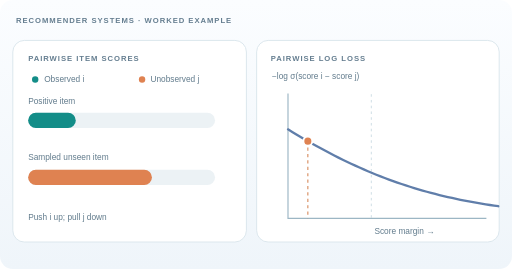
t = 0.00 s
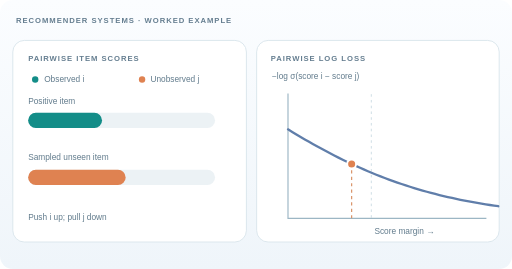
t = 1.50 s
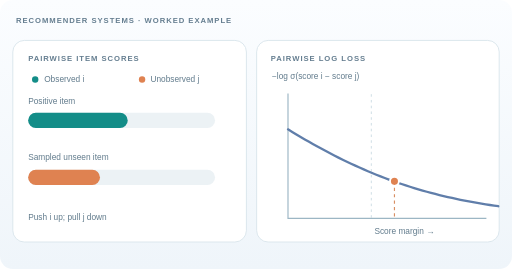
t = 3.38 s
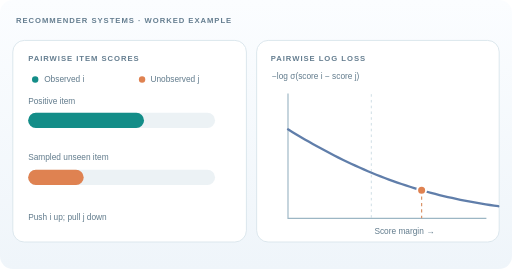
t = 4.88 s
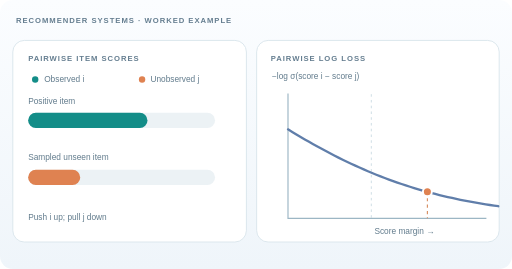
t = 6.75 s
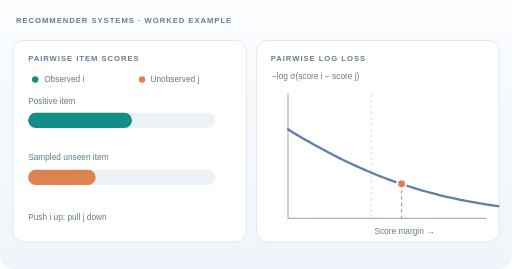
t = 8.25 s

The animated SVG that drew these frames (rendered in a browser with its animation timeline set to each time). Animation: 7 SMIL elements (animate=7); frames cover the first 8.25 s, repeats indefinitely.

<svg xmlns="http://www.w3.org/2000/svg" width="800" height="420" viewBox="0 0 800 420" role="img" aria-labelledby="title desc"><title id="title">BPR: pairwise ranking-gradient update</title><desc id="desc">A fixed user factor and one sampled observed-unobserved item pair are shown over four zero-regularization BPR-MF item-factor gradient-ascent updates. The observed score rises, the unobserved score falls, and the pairwise logistic loss decreases.</desc><defs><linearGradient id="paper" x2="0" y2="1"><stop stop-color="#fbfdff"/><stop offset="1" stop-color="#eff5fa"/></linearGradient><marker id="arrow-teal" markerWidth="7" markerHeight="7" refX="6" refY="3" orient="auto"><path d="M0 0L6 3 0 6Z" fill="#138d88"/></marker><marker id="arrow-orange" markerWidth="7" markerHeight="7" refX="6" refY="3" orient="auto"><path d="M0 0L6 3 0 6Z" fill="#df8251"/></marker></defs><style>text{font-family:Arial,Helvetica,sans-serif;fill:#264459}.head{font-size:12px;font-weight:700;letter-spacing:1.5px;fill:#657e90}.mini{font-size:13px;fill:#617b8c}.panel{fill:#fff;stroke:#dbe6ed;stroke-width:1.5}@media(prefers-reduced-motion:reduce){animate{display:none}}</style><rect width="800" height="420" rx="20" fill="url(#paper)"/><text x="25" y="36" class="head">RECOMMENDER SYSTEMS · WORKED EXAMPLE</text><rect class="panel" x="20" y="63" width="365" height="315" rx="18"/><rect class="panel" x="401" y="63" width="379" height="315" rx="18"/><text x="44" y="95" class="head">PAIRWISE ITEM SCORES</text><circle cx="55" cy="124" r="5" fill="#138d88"/><text x="69" y="128" class="mini">Observed i</text><circle cx="222" cy="124" r="5" fill="#df8251"/><text x="235" y="128" class="mini">Unobserved j</text><text x="44" y="162" class="mini">Positive item</text><rect x="44" y="176" width="292" height="24" rx="12" fill="#ecf2f5"/><rect x="44" y="176" width="74.38" height="24" rx="12" fill="#138d88"><animate attributeName="width" values="74.38;115.43;148.85;175.61;197.23;175.61;148.85;115.43;74.38" keyTimes="0;.125;.25;.375;.5;.625;.75;.875;1" dur="12s" repeatCount="indefinite"/></rect><text x="44" y="250" class="mini">Sampled unseen item</text><rect x="44" y="265" width="292" height="24" rx="12" fill="#ecf2f5"/><rect x="44" y="265" width="193.38" height="24" rx="12" fill="#df8251"><animate attributeName="width" values="193.38;152.32;118.90;92.14;70.52;92.14;118.90;152.32;193.38" keyTimes="0;.125;.25;.375;.5;.625;.75;.875;1" dur="12s" repeatCount="indefinite"/></rect><text x="44" y="343" class="mini">Push i up; pull j down</text><text x="423" y="95" class="head">PAIRWISE LOG LOSS</text><text x="425" y="123" class="mini">−log σ(score i − score j)</text><path d="M450 146V341H760" fill="none" stroke="#9cb6c4" stroke-width="1.8"/><line x1="580.20" x2="580.20" y1="147" y2="341" stroke="#b6cbd7" stroke-dasharray="4 5"/><path d="M450 201.94 L456.57 205.96 L463.14 209.92 L469.72 213.82 L476.29 217.66 L482.86 221.44 L489.43 225.16 L496 228.81 L502.58 232.40 L509.15 235.93 L515.72 239.38 L522.29 242.77 L528.86 246.09 L535.44 249.35 L542.01 252.53 L548.58 255.64 L555.15 258.68 L561.72 261.65 L568.30 264.54 L574.87 267.37 L581.44 270.12 L588.01 272.80 L594.58 275.41 L601.16 277.94 L607.73 280.41 L614.30 282.80 L620.87 285.12 L627.44 287.37 L634.02 289.55 L640.59 291.66 L647.16 293.71 L653.73 295.68 L660.30 297.59 L666.88 299.44 L673.45 301.22 L680.02 302.94 L686.59 304.59 L693.16 306.19 L699.74 307.72 L706.31 309.20 L712.88 310.62 L719.45 311.99 L726.02 313.30 L732.60 314.57 L739.17 315.78 L745.74 316.94 L752.31 318.05 L758.88 319.12 L765.46 320.14 L772.03 321.12 L778.60 322.06" fill="none" stroke="#607eaa" stroke-width="3.6" stroke-linecap="round"/><line x1="481" y1="220.38" x2="481" y2="341" stroke="#d88f63" stroke-width="1.8" stroke-dasharray="5 5"><animate attributeName="x1" values="481;549.45;605.17;649.79;685.83;649.79;605.17;549.45;481" keyTimes="0;.125;.25;.375;.5;.625;.75;.875;1" dur="12s" repeatCount="indefinite"/><animate attributeName="x2" values="481;549.45;605.17;649.79;685.83;649.79;605.17;549.45;481" keyTimes="0;.125;.25;.375;.5;.625;.75;.875;1" dur="12s" repeatCount="indefinite"/><animate attributeName="y1" values="220.38;256.04;279.45;294.50;304.40;294.50;279.45;256.04;220.38" keyTimes="0;.125;.25;.375;.5;.625;.75;.875;1" dur="12s" repeatCount="indefinite"/></line><circle cx="481" cy="220.38" r="7" fill="#df8251" stroke="#fff" stroke-width="3"><animate attributeName="cx" values="481;549.45;605.17;649.79;685.83;649.79;605.17;549.45;481" keyTimes="0;.125;.25;.375;.5;.625;.75;.875;1" dur="12s" repeatCount="indefinite"/><animate attributeName="cy" values="220.38;256.04;279.45;294.50;304.40;294.50;279.45;256.04;220.38" keyTimes="0;.125;.25;.375;.5;.625;.75;.875;1" dur="12s" repeatCount="indefinite"/></circle><text x="585" y="365" class="mini">Score margin →</text></svg>
